Run: headless pygame with SDL's dummy video driver; simulated clock (each Clock.tick advances the game by its frame time, no real sleeping); random seed 0; keys injected as events and as key.get_pressed() state; no mouse input.
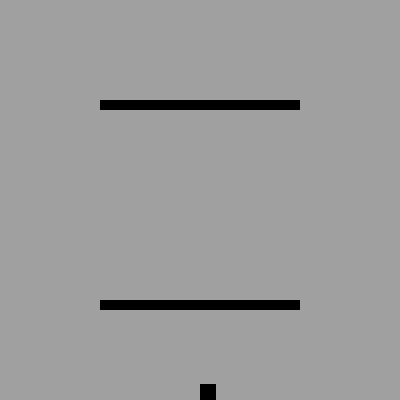
Frame 1 of 4 · flips 1–60 · no input
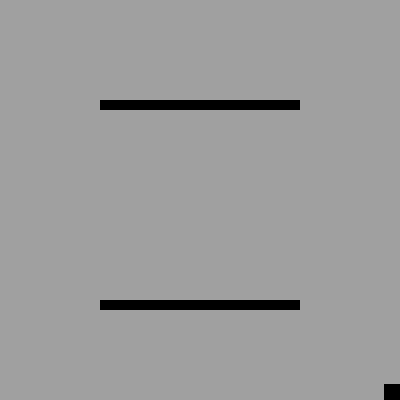
Frame 2 of 4 · flips 61–180 · tapped SPACE, RETURN · held RIGHT (→), D
Frame 3 of 4 · flips 181–300 · held DOWN (↓), S · screen unchanged from frame 2, image omitted
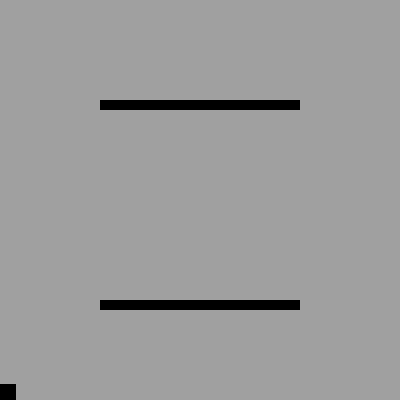
Frame 4 of 4 · flips 301–420 · held LEFT (←), A, UP (↑), W

The pygame program that drew these frames:

#TEST GAME

import pygame as pg

""" GAME CONSTANTS """
s = {'screen': {
	'dim': [400, 400],
	'title': 'Test Game',	
	},
	'fps': 60
}

""" LEVEL SETTINGS """
l = {'platforms': [[200,10,100,100],[200,10,100,300]],
	'colors': [[0,0,0],[80,80,80],[160,160,160],[240,240,240]],
	'start': [s['screen']['dim'][0]/2, s['screen']['dim'][1]]
}

""" PLAYER SETTINGS """
p = {'size': [16,16],
	'hv_accel': 1,
	'hv_max': 8,
	'j_launch': 0,
	'j_boost': 1,
	'j_count': 10 
}

""" IMPORTANT VARIABLES """
v = {'clk': pg.time.Clock(),
	'done': False,
	'j_count': p['j_count']
}

""" USER INPUT """
uip = dict() #"tap" means pressed this frame, "hold" means key is down
uip["any"] = {"tap": False, "hold": False, "key": 0} #For any key input. Tap only.
uip["up"] = {"tap": False, "hold": False, "key": pg.K_UP}
uip["down"] = {"tap": False, "hold": False, "key": pg.K_DOWN}
uip["left"] = {"tap": False, "hold": False, "key": pg.K_LEFT}
uip["right"] = {"tap": False, "hold": False, "key": pg.K_RIGHT}
uip["a"] = {"tap": False, "hold": False, "key": pg.K_a}
uip["return"] = {"tap": False, "hold": False, "key": pg.K_RETURN}
uip["p"] = {"tap": False, "hold": False, "key": pg.K_p}

""" PLAYER CLASS """
class Player(pg.sprite.Sprite):

	def __init__(self):

		super(Player, self).__init__()
		self.image = pg.Surface(p['size'])
		self.image.fill(l['colors'][0])
		self.rect = self.image.get_rect()

		#Define Player Settings
		self.v = [0,0] #Velocity

	def update(self):

		#Gravity
		if self.v[1] == 0: self.v[1] = 1
		else: self.v[1] += 0.35

		#Apply Inputs - Jumping
		if uip['up']['tap']: self.v[1] = -p['j_launch']
		if uip['up']['hold'] and v['j_count'] > 0:
			self.v[1] -= p['j_boost']
			v['j_count'] -= 1
		elif not uip['up']['hold']: v['j_count'] = p['j_count']

		#Apply Inputs - Horizontal Movement
		if uip['left']['hold'] and self.v[0] > -p['hv_max']: self.v[0] -= p['hv_accel']
		if uip['right']['hold'] and self.v[0] < p['hv_max']: self.v[0] += p['hv_accel']
		if not (uip['left']['hold'] or uip['right']['hold']): self.v[0] = 0

		#Horizontal Movement and Collision Detection
		self.rect.x += self.v[0]
		hit_list = pg.sprite.spritecollide(self, self.level.platform_list, False)
		for block in hit_list:
			if self.v[0] > 0: self.rect.right = block.rect.left
			elif self.v[0] < 0: self.rect.left = block.rect.right

		#Horizontal Border Correction
		if self.rect.x < 0:
			self.rect.x = 0
		elif self.rect.x > s['screen']['dim'][0] - p['size'][1]:
			self.rect.x = s['screen']['dim'][0] - p['size'][1]

		#Vertical Movement and Collision Detection
		self.rect.y += self.v[1]
		hit_list = pg.sprite.spritecollide(self, self.level.platform_list, False)
		for block in hit_list:
			if self.v[1] > 0: self.rect.bottom = block.rect.top
			elif self.v[1] < 0: self.rect.top = block.rect.bottom
			self.v[1] = 0 #Stop vertical movement

		#Vertical Level Border Correction
		if self.rect.y >= s['screen']['dim'][1] - p['size'][0]:
			self.v[1]
			self.rect.y = s['screen']['dim'][1] - p['size'][0]

""" LEVEL CLASS """
class Level(object):
	#Generic super class for levels
	def __init__(self, player):
		self.platform_list = pg.sprite.Group()
		self.player = player

		for platform in l['platforms']:
			block = Platform([platform[0], platform[1]])
			block.rect.x = platform[2]
			block.rect.y = platform[3]
			block.player = self.player
			self.platform_list.add(block)

	def update(self):
		self.platform_list.update()

	def draw(self, screen):
		screen.fill(l['colors'][2])
		self.platform_list.draw(screen)

""" PLATFORM CLASS """
class Platform(pg.sprite.Sprite):
	
	def __init__(self, dim):
		super(Platform, self).__init__()
		
		self.image = pg.Surface(dim)
		self.image.fill(l['colors'][0])
		self.rect = self.image.get_rect()
		

""" MAIN LOOP """
def main():
	""" Main Program """
	pg.init()
	screen = pg.display.set_mode(s['screen']['dim'])
	pg.display.set_caption(s['screen']['title'])

	""" Load Levels & Player"""
	player = Player()
	level = Level(player)
	player.level = level
	active_sprite_list = pg.sprite.Group()
	active_sprite_list.add(player)
	
	player.rect.x = l['start'][0]
	player.rect.y = l['start'][1]

	""" Main Loop """
	while not v['done']:
		
		#Event Checker
		get_input()

		level.update()
		player.update()

		#Draw to Screen
		level.draw(screen)
		active_sprite_list.draw(screen)
		
		#End of Loop
		v['clk'].tick(s['fps'])
		pg.display.flip()

	pg.quit()

""" KEY INPUT """
def get_input():
	#Reset taps
	for button in uip:
		uip[button]['tap'] = False

	#Get all current inputs
	for event in pg.event.get():
		#If user quits
		if event.type == pg.QUIT:
			v['done'] = True

		#If keydown event
		if event.type == pg.KEYDOWN:
			uip['any']['tap'] = True
			for button in uip:
				if event.key == uip[button]['key']:
					uip[button]['tap'] = True
					uip[button]['hold'] = True
					break

		#If key release event
		if event.type == pg.KEYUP:
			for button in uip:
				if event.key == uip[button]['key']:
					uip[button]['hold'] = False
					break

if __name__ == "__main__":
	main()
